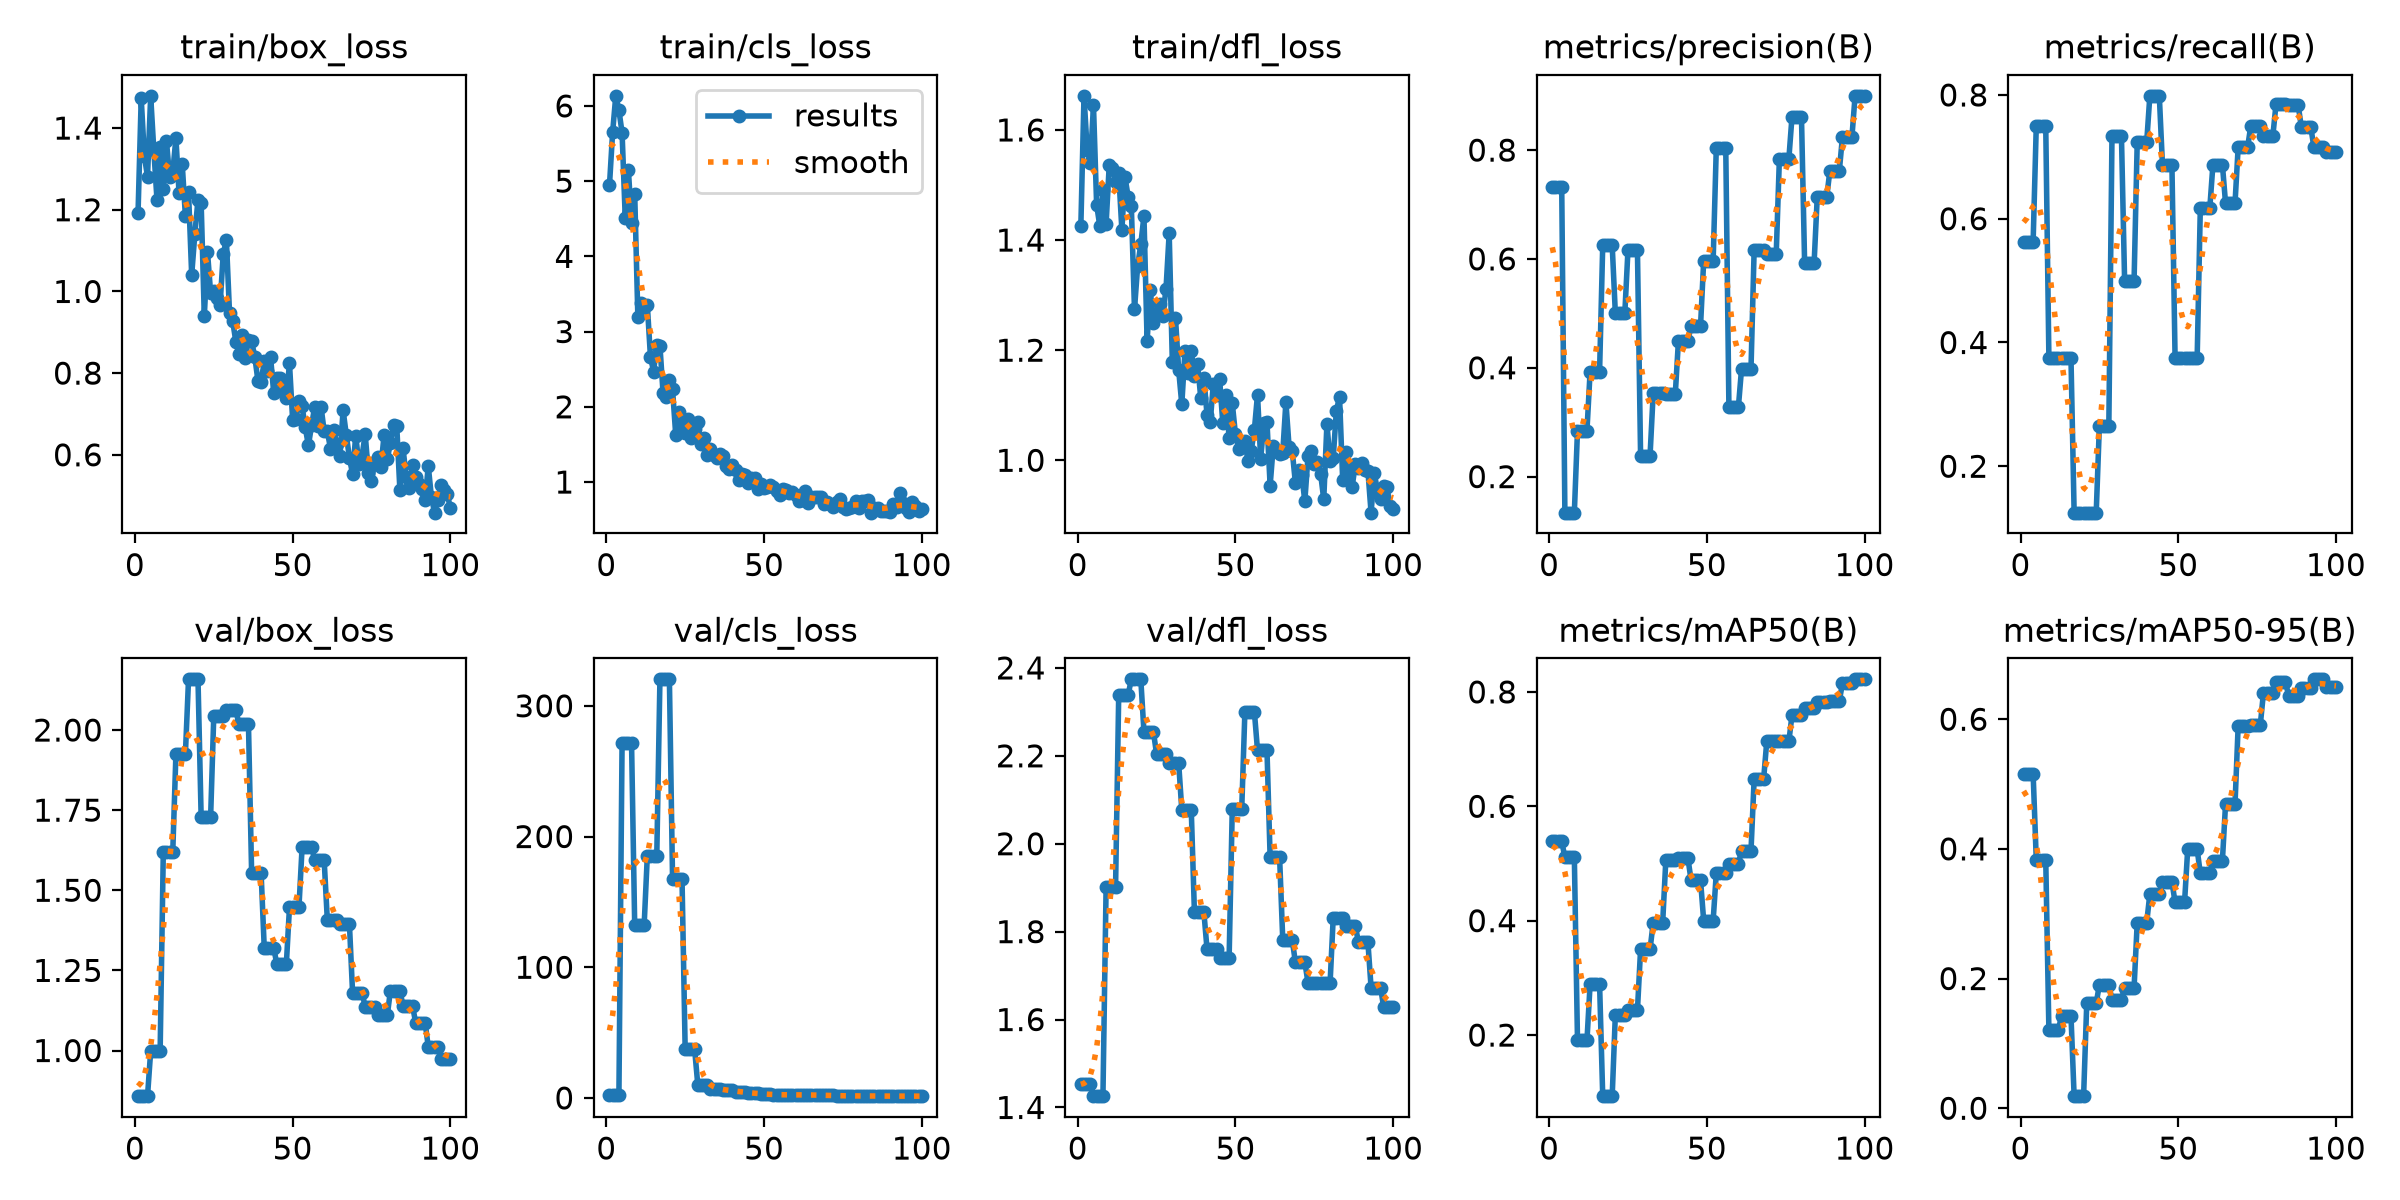

Source data for this figure (header and first rows):
epoch, time, train/box_loss, train/cls_loss, train/dfl_loss, metrics/precision(B), metrics/recall(B), metrics/mAP50(B), metrics/mAP50-95(B), val/box_loss, val/cls_loss, val/dfl_loss, lr/pg0, lr/pg1, lr/pg2
1, 2.047, 1.193, 4.942, 1.426, 0.7316, 0.5625, 0.5388, 0.5162, 0.8576, 2.581, 1.454, 0, 0, 0
2, 4.071, 1.472, 5.647, 1.662, 0.7316, 0.5625, 0.5388, 0.5162, 0.8576, 2.581, 1.454, 0.0004125, 0.0004125, 0.0004125
3, 6.143, 1.331, 6.134, 1.563, 0.7316, 0.5625, 0.5388, 0.5162, 0.8576, 2.581, 1.454, 0.0008168, 0.0008168, 0.0008168
4, 8.169, 1.281, 5.943, 1.54, 0.7316, 0.5625, 0.5388, 0.5162, 0.8576, 2.581, 1.454, 0.001213, 0.001213, 0.001213
5, 10.28, 1.479, 5.644, 1.645, 0.1338, 0.75, 0.511, 0.3833, 0.9981, 271.9, 1.426, 0.0012, 0.0012, 0.0012
6, 12.33, 1.345, 4.517, 1.464, 0.1338, 0.75, 0.511, 0.3833, 0.9981, 271.9, 1.426, 0.001188, 0.001188, 0.001188
7, 14.64, 1.225, 5.153, 1.426, 0.1338, 0.75, 0.511, 0.3833, 0.9981, 271.9, 1.426, 0.001176, 0.001176, 0.001176
8, 16.71, 1.355, 4.449, 1.49, 0.1338, 0.75, 0.511, 0.3833, 0.9981, 271.9, 1.426, 0.001163, 0.001163, 0.001163
9, 18.77, 1.252, 4.834, 1.429, 0.2847, 0.375, 0.1907, 0.1206, 1.619, 132.3, 1.9, 0.001151, 0.001151, 0.001151
10, 20.79, 1.368, 3.2, 1.537, 0.2847, 0.375, 0.1907, 0.1206, 1.619, 132.3, 1.9, 0.001139, 0.001139, 0.001139
11, 22.82, 1.28, 3.379, 1.531, 0.2847, 0.375, 0.1907, 0.1206, 1.619, 132.3, 1.9, 0.001126, 0.001126, 0.001126
12, 24.81, 1.292, 3.333, 1.505, 0.2847, 0.375, 0.1907, 0.1206, 1.619, 132.3, 1.9, 0.001114, 0.001114, 0.001114
13, 26.92, 1.376, 3.356, 1.521, 0.3931, 0.375, 0.2892, 0.1427, 1.924, 185.2, 2.339, 0.001102, 0.001102, 0.001102
14, 28.92, 1.24, 2.66, 1.419, 0.3931, 0.375, 0.2892, 0.1427, 1.924, 185.2, 2.339, 0.001089, 0.001089, 0.001089
15, 31.11, 1.312, 2.469, 1.514, 0.3931, 0.375, 0.2892, 0.1427, 1.924, 185.2, 2.339, 0.001077, 0.001077, 0.001077
16, 33.15, 1.185, 2.827, 1.479, 0.3931, 0.375, 0.2892, 0.1427, 1.924, 185.2, 2.339, 0.001064, 0.001064, 0.001064
17, 35.23, 1.243, 2.812, 1.462, 0.625, 0.125, 0.09313, 0.01863, 2.158, 320.3, 2.374, 0.001052, 0.001052, 0.001052
18, 37.24, 1.04, 2.178, 1.274, 0.625, 0.125, 0.09313, 0.01863, 2.158, 320.3, 2.374, 0.00104, 0.00104, 0.00104
19, 39.26, 1.141, 2.132, 1.353, 0.625, 0.125, 0.09313, 0.01863, 2.158, 320.3, 2.374, 0.001027, 0.001027, 0.001027
20, 41.31, 1.224, 2.352, 1.392, 0.625, 0.125, 0.09313, 0.01863, 2.158, 320.3, 2.374, 0.001015, 0.001015, 0.001015
21, 43.34, 1.217, 2.233, 1.444, 0.5, 0.125, 0.2356, 0.1619, 1.728, 167.7, 2.255, 0.001002, 0.001002, 0.001002
22, 45.27, 0.939, 1.63, 1.217, 0.5, 0.125, 0.2356, 0.1619, 1.728, 167.7, 2.255, 0.0009901, 0.0009901, 0.0009901
23, 47.34, 1.098, 1.936, 1.309, 0.5, 0.125, 0.2356, 0.1619, 1.728, 167.7, 2.255, 0.0009778, 0.0009778, 0.0009778
24, 49.35, 0.9967, 1.778, 1.25, 0.5, 0.125, 0.2356, 0.1619, 1.728, 167.7, 2.255, 0.0009654, 0.0009654, 0.0009654
25, 51.4, 1.002, 1.65, 1.268, 0.6164, 0.2647, 0.2431, 0.1905, 2.043, 37.17, 2.204, 0.000953, 0.000953, 0.000953
26, 53.38, 0.9842, 1.845, 1.284, 0.6164, 0.2647, 0.2431, 0.1905, 2.043, 37.17, 2.204, 0.0009406, 0.0009406, 0.0009406
27, 55.42, 0.9668, 1.591, 1.263, 0.6164, 0.2647, 0.2431, 0.1905, 2.043, 37.17, 2.204, 0.0009283, 0.0009283, 0.0009283
28, 57.9, 1.092, 1.702, 1.312, 0.6164, 0.2647, 0.2431, 0.1905, 2.043, 37.17, 2.204, 0.0009159, 0.0009159, 0.0009159
29, 60.94, 1.126, 1.792, 1.413, 0.2386, 0.7334, 0.3499, 0.1674, 2.062, 10.25, 2.184, 0.0009035, 0.0009035, 0.0009035
30, 64.45, 0.9467, 1.503, 1.178, 0.2386, 0.7334, 0.3499, 0.1674, 2.062, 10.25, 2.184, 0.0008911, 0.0008911, 0.0008911
31, 67.77, 0.9271, 1.592, 1.258, 0.2386, 0.7334, 0.3499, 0.1674, 2.062, 10.25, 2.184, 0.0008787, 0.0008787, 0.0008787
32, 70.96, 0.8769, 1.36, 1.164, 0.2386, 0.7334, 0.3499, 0.1674, 2.062, 10.25, 2.184, 0.0008664, 0.0008664, 0.0008664
33, 74.12, 0.8475, 1.444, 1.102, 0.3535, 0.5, 0.3965, 0.1858, 2.017, 6.887, 2.076, 0.000854, 0.000854, 0.000854
34, 77.48, 0.8926, 1.365, 1.198, 0.3535, 0.5, 0.3965, 0.1858, 2.017, 6.887, 2.076, 0.0008416, 0.0008416, 0.0008416
35, 80.92, 0.8369, 1.326, 1.159, 0.3535, 0.5, 0.3965, 0.1858, 2.017, 6.887, 2.076, 0.0008293, 0.0008293, 0.0008293
36, 84.61, 0.8808, 1.371, 1.199, 0.3535, 0.5, 0.3965, 0.1858, 2.017, 6.887, 2.076, 0.0008169, 0.0008169, 0.0008169
37, 87.33, 0.8775, 1.348, 1.154, 0.3516, 0.7234, 0.5056, 0.2862, 1.555, 5.968, 1.844, 0.0008045, 0.0008045, 0.0008045
38, 89.41, 0.8402, 1.212, 1.175, 0.3516, 0.7234, 0.5056, 0.2862, 1.555, 5.968, 1.844, 0.0007921, 0.0007921, 0.0007921
39, 91.41, 0.7814, 1.178, 1.114, 0.3516, 0.7234, 0.5056, 0.2862, 1.555, 5.968, 1.844, 0.0007797, 0.0007797, 0.0007797
40, 93.46, 0.7778, 1.228, 1.15, 0.3516, 0.7234, 0.5056, 0.2862, 1.555, 5.968, 1.844, 0.0007674, 0.0007674, 0.0007674
41, 95.42, 0.8287, 1.153, 1.082, 0.4498, 0.7986, 0.5096, 0.3304, 1.321, 4.776, 1.76, 0.000755, 0.000755, 0.000755
42, 97.45, 0.8051, 1.026, 1.069, 0.4498, 0.7986, 0.5096, 0.3304, 1.321, 4.776, 1.76, 0.0007426, 0.0007426, 0.0007426
43, 99.43, 0.8392, 1.102, 1.139, 0.4498, 0.7986, 0.5096, 0.3304, 1.321, 4.776, 1.76, 0.0007302, 0.0007302, 0.0007302
44, 101.5, 0.7522, 1.093, 1.119, 0.4498, 0.7986, 0.5096, 0.3304, 1.321, 4.776, 1.76, 0.0007179, 0.0007179, 0.0007179
45, 103.6, 0.7885, 0.9817, 1.147, 0.4764, 0.6875, 0.4708, 0.3497, 1.269, 3.629, 1.741, 0.0007055, 0.0007055, 0.0007055
46, 105.8, 0.7871, 1.06, 1.067, 0.4764, 0.6875, 0.4708, 0.3497, 1.269, 3.629, 1.741, 0.0006931, 0.0006931, 0.0006931
47, 107.9, 0.7614, 1.059, 1.119, 0.4764, 0.6875, 0.4708, 0.3497, 1.269, 3.629, 1.741, 0.0006808, 0.0006808, 0.0006808
48, 110, 0.738, 0.9132, 1.04, 0.4764, 0.6875, 0.4708, 0.3497, 1.269, 3.629, 1.741, 0.0006684, 0.0006684, 0.0006684
49, 112, 0.8238, 0.9734, 1.104, 0.5962, 0.375, 0.4001, 0.3174, 1.447, 2.885, 2.08, 0.000656, 0.000656, 0.000656
50, 113.9, 0.6857, 0.924, 1.048, 0.5962, 0.375, 0.4001, 0.3174, 1.447, 2.885, 2.08, 0.0006436, 0.0006436, 0.0006436
51, 115.8, 0.688, 0.9318, 1.021, 0.5962, 0.375, 0.4001, 0.3174, 1.447, 2.885, 2.08, 0.0006312, 0.0006312, 0.0006312
52, 117.7, 0.7317, 0.9646, 1.026, 0.5962, 0.375, 0.4001, 0.3174, 1.447, 2.885, 2.08, 0.0006189, 0.0006189, 0.0006189
53, 119.6, 0.7185, 0.9394, 1.035, 0.8042, 0.375, 0.4832, 0.3993, 1.634, 2.412, 2.301, 0.0006065, 0.0006065, 0.0006065
54, 121.6, 0.6673, 0.8778, 0.9979, 0.8042, 0.375, 0.4832, 0.3993, 1.634, 2.412, 2.301, 0.0005941, 0.0005941, 0.0005941
55, 123.5, 0.6229, 0.8278, 1.017, 0.8042, 0.375, 0.4832, 0.3993, 1.634, 2.412, 2.301, 0.0005818, 0.0005818, 0.0005818
56, 125.4, 0.6718, 0.9099, 1.055, 0.8042, 0.375, 0.4832, 0.3993, 1.634, 2.412, 2.301, 0.0005694, 0.0005694, 0.0005694
57, 127.4, 0.7182, 0.8945, 1.119, 0.3275, 0.6168, 0.4993, 0.3621, 1.593, 2.396, 2.213, 0.000557, 0.000557, 0.000557
58, 129.3, 0.6708, 0.8496, 1.002, 0.3275, 0.6168, 0.4993, 0.3621, 1.593, 2.396, 2.213, 0.0005446, 0.0005446, 0.0005446
59, 131.3, 0.7178, 0.8694, 1.068, 0.3275, 0.6168, 0.4993, 0.3621, 1.593, 2.396, 2.213, 0.0005322, 0.0005322, 0.0005322
60, 133.3, 0.6574, 0.822, 1.069, 0.3275, 0.6168, 0.4993, 0.3621, 1.593, 2.396, 2.213, 0.0005199, 0.0005199, 0.0005199
... 40 more rows
